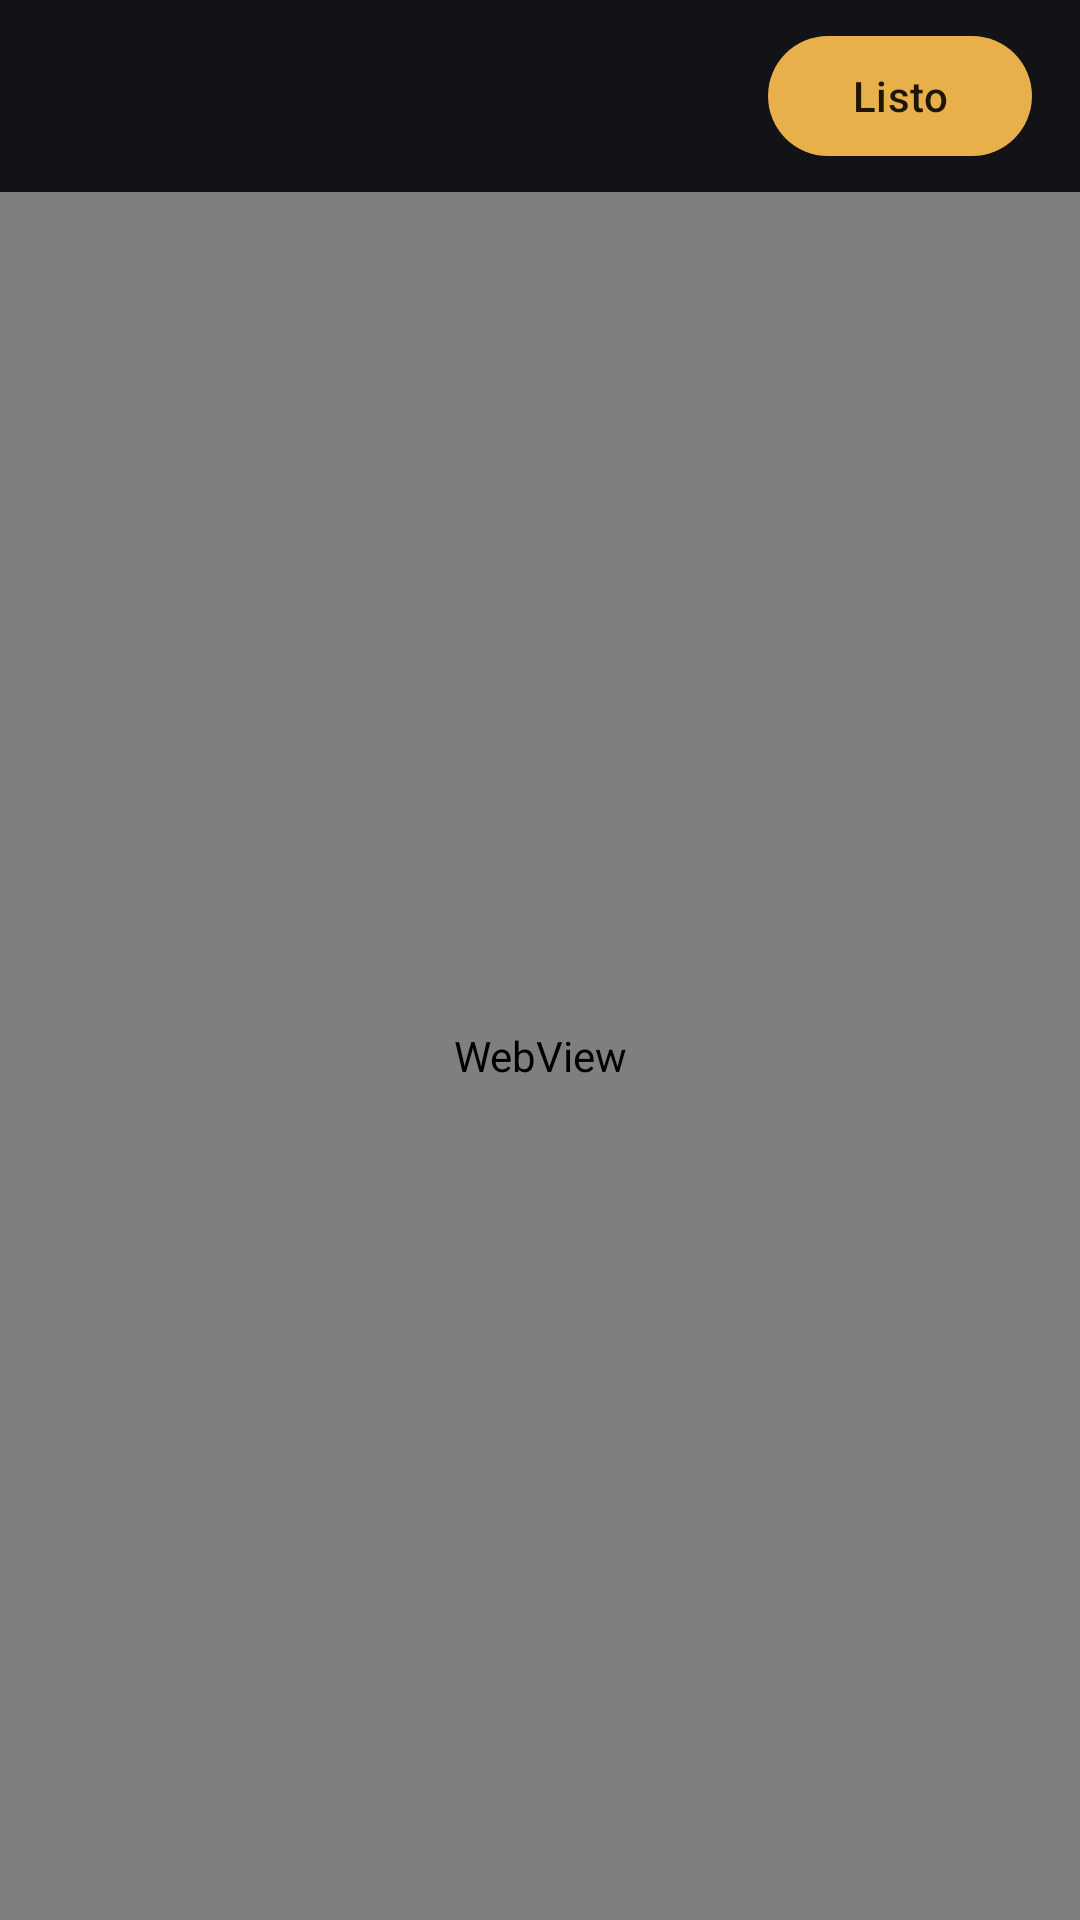

Android layout source for this screen:
<!-- AndroidManifest.xml: application theme Theme.Grab -->
<!-- res/layout/activity_login.xml -->
<?xml version="1.0" encoding="utf-8"?>
<LinearLayout xmlns:android="http://schemas.android.com/apk/res/android"
    android:id="@+id/loginRoot"
    android:layout_width="match_parent"
    android:layout_height="match_parent"
    android:background="@color/bg"
    android:orientation="vertical">

    <LinearLayout
        android:layout_width="match_parent"
        android:layout_height="wrap_content"
        android:gravity="center_vertical"
        android:orientation="horizontal"
        android:paddingHorizontal="16dp"
        android:paddingVertical="8dp">

        <LinearLayout
            android:layout_width="0dp"
            android:layout_height="wrap_content"
            android:layout_weight="1"
            android:orientation="vertical">

            <TextView
                android:id="@+id/loginTitle"
                android:layout_width="wrap_content"
                android:layout_height="wrap_content"
                android:textColor="@color/text"
                android:textSize="17sp"
                android:textStyle="bold" />

            <TextView
                android:id="@+id/loginStatus"
                android:layout_width="wrap_content"
                android:layout_height="wrap_content"
                android:textSize="12sp" />
        </LinearLayout>

        <com.google.android.material.button.MaterialButton
            android:id="@+id/loginDone"
            android:layout_width="wrap_content"
            android:layout_height="wrap_content"
            android:text="@string/done" />
    </LinearLayout>

    <WebView
        android:id="@+id/web"
        android:layout_width="match_parent"
        android:layout_height="match_parent" />
</LinearLayout>
<!-- resources referenced by this layout -->
<resources>
  <color name="bg">#FF121316</color>
  <color name="text">#FFECE7DD</color>
  <string name="done">Listo</string>
  <style name="Theme.Grab" parent="Theme.Material3.Dark.NoActionBar">
          <item name="colorPrimary">@color/gold</item>
          <item name="colorOnPrimary">@color/on_gold</item>
          <item name="colorPrimaryContainer">@color/gold_dim</item>
          <item name="colorOnPrimaryContainer">@color/text</item>
          <item name="colorSecondaryContainer">@color/surface_hi</item>
          <item name="colorOnSecondaryContainer">@color/text</item>
          <item name="colorSurface">@color/bg</item>
          <item name="colorOnSurface">@color/text</item>
          <item name="colorSurfaceContainerHigh">@color/surface_hi</item>
          <item name="colorOutline">@color/outline</item>
          <item name="android:colorBackground">@color/bg</item>
          <item name="android:windowBackground">@color/bg</item>
          <item name="android:statusBarColor">@color/bg</item>
          <item name="android:navigationBarColor">@color/bg</item>
      </style>
  <color name="gold">#FFE8B04B</color>
  <color name="on_gold">#FF1E1505</color>
  <color name="gold_dim">#FF5A4520</color>
  <color name="surface_hi">#FF262931</color>
  <color name="outline">#FF3A3D45</color>
</resources>
